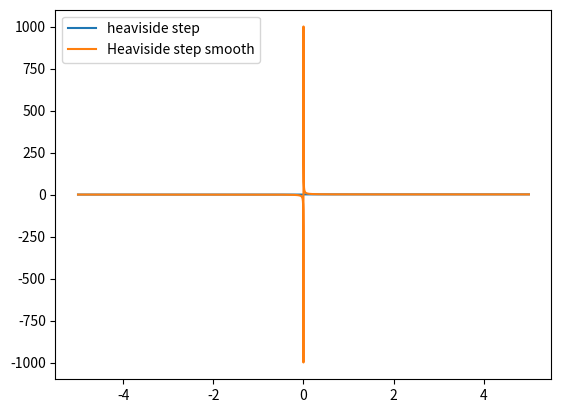

Source code (Python):
import numpy as np
import matplotlib.pyplot as plt

H = lambda x: np.heaviside(x, 0)

x = np.linspace(-5, 5, 10000)

# 错误的构造实例

def Hs(x, alpha=1):
    return 0.5 * (1 + 1 / np.tanh(alpha * x))

plt.plot(x, H(x), label="heaviside step")
plt.plot(x, Hs(x), label="Heaviside step smooth")
plt.legend(loc="upper left")
plt.show()
